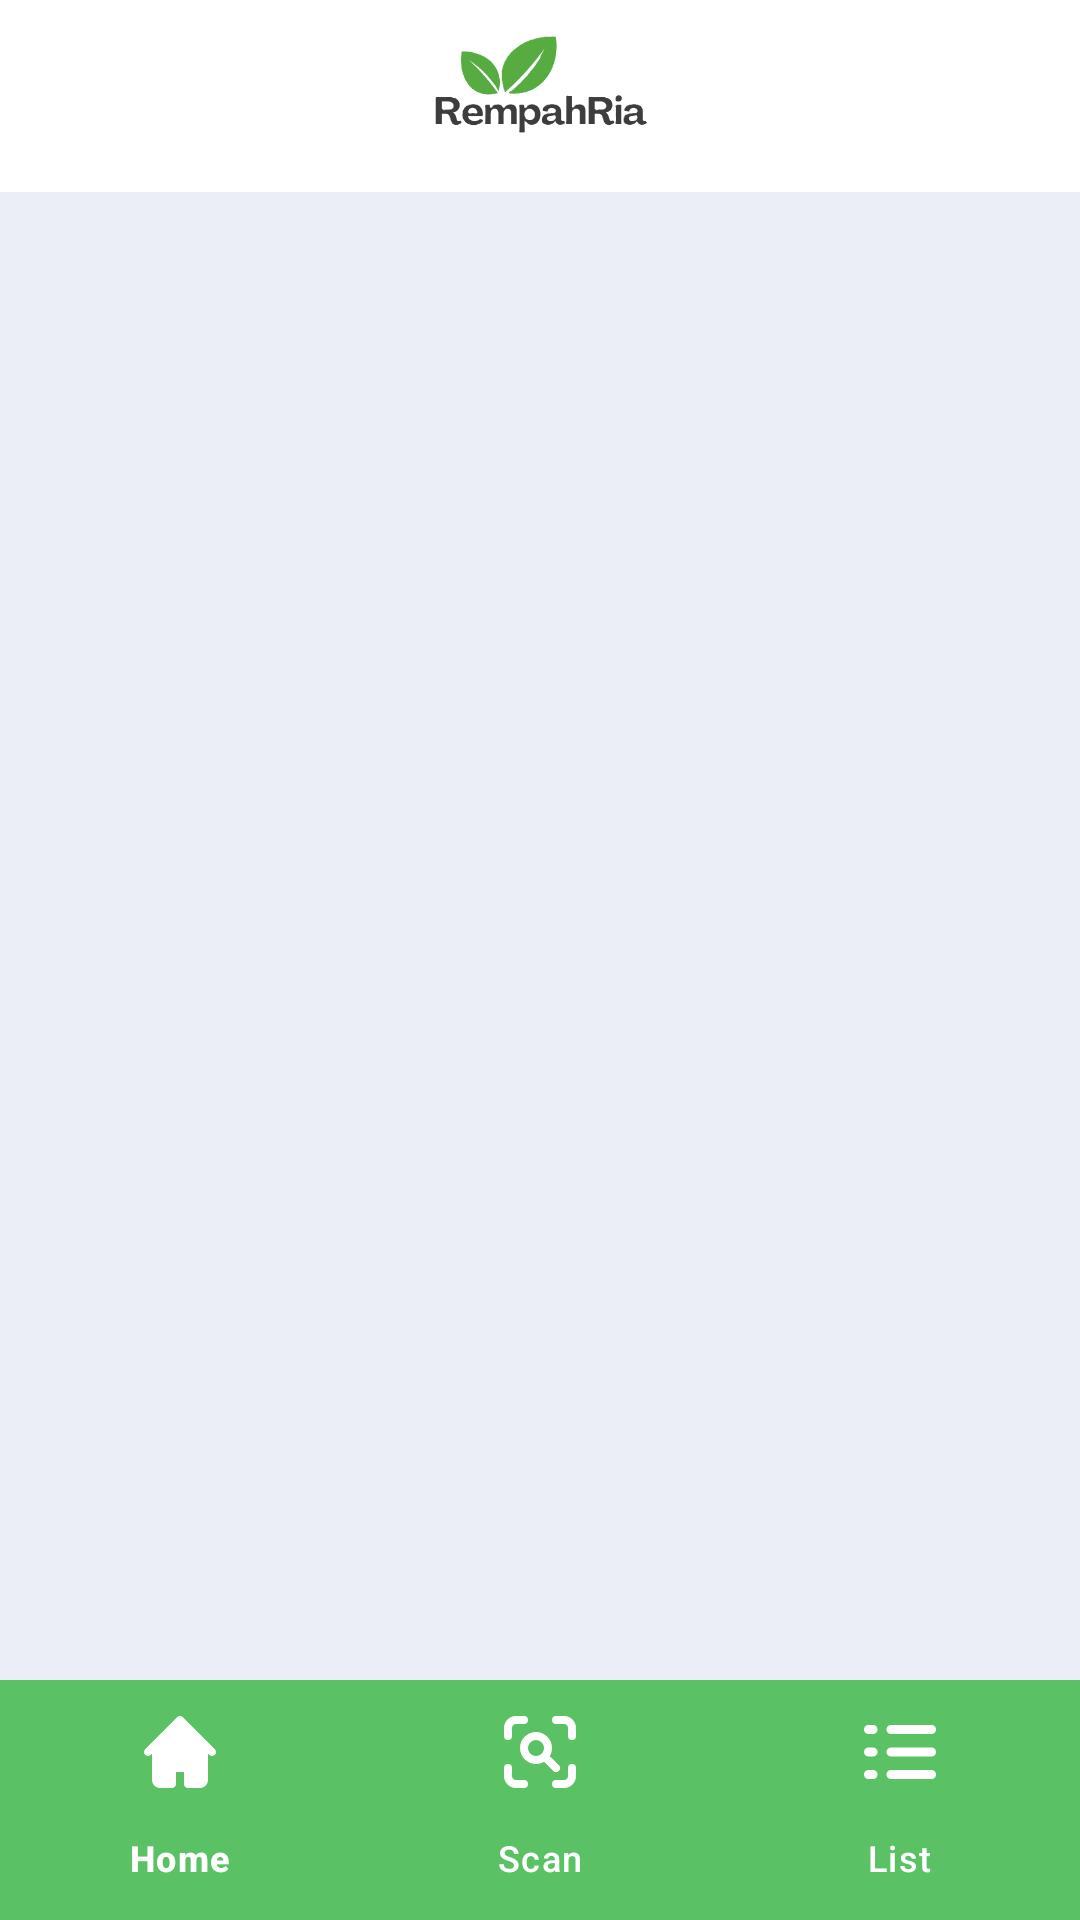

This screen was rendered from an Android layout file. Write that file and the resources it references.
<!-- AndroidManifest.xml: application theme Theme.RempahPedia -->
<!-- res/layout/activity_main.xml -->
<?xml version="1.0" encoding="utf-8"?>
<androidx.constraintlayout.widget.ConstraintLayout xmlns:android="http://schemas.android.com/apk/res/android"
    xmlns:app="http://schemas.android.com/apk/res-auto"
    xmlns:tools="http://schemas.android.com/tools"
    android:id="@+id/main"
    android:layout_width="match_parent"
    android:layout_height="match_parent"
    tools:context=".MainActivity"
    android:background="#ebeef6">

    <androidx.appcompat.widget.Toolbar
        android:id="@+id/topBar"
        android:layout_width="match_parent"
        android:layout_height="?attr/actionBarSize"
        app:layout_constraintEnd_toEndOf="parent"
        app:layout_constraintStart_toStartOf="parent"
        android:background="#ffffff"
        app:layout_constraintTop_toTopOf="parent" />

    <ImageView
        android:id="@+id/imgTopBar"
        android:layout_width="100dp"
        android:layout_height="?attr/actionBarSize"
        android:scaleType="centerCrop"
        android:src="@drawable/logo"
        app:layout_constraintEnd_toEndOf="@+id/topBar"
        app:layout_constraintStart_toStartOf="@+id/topBar"
        tools:ignore="MissingConstraints" />

    <FrameLayout
        android:id="@+id/frame_layout"
        android:layout_width="0dp"
        android:layout_height="0dp"
        android:background="#ebeef6"
        app:layout_constraintBottom_toTopOf="@+id/bottomNavigationView"
        app:layout_constraintEnd_toEndOf="parent"
        app:layout_constraintStart_toStartOf="parent"
        app:layout_constraintTop_toBottomOf="@+id/topBar" />

    <com.google.android.material.bottomnavigation.BottomNavigationView
        android:id="@+id/bottomNavigationView"
        android:layout_width="0dp"
        android:layout_height="wrap_content"
        android:background="#5ac165"
        app:itemTextColor="#ffffff"
        app:layout_constraintBottom_toBottomOf="parent"
        app:layout_constraintEnd_toEndOf="parent"
        app:layout_constraintStart_toStartOf="parent"
        app:menu="@menu/bottom_nav"
        app:itemIconTint="#ffffff"
        app:itemActiveIndicatorStyle="@style/App.Custom.Indicator" />

</androidx.constraintlayout.widget.ConstraintLayout>
<!-- resources referenced by this layout -->
<resources>
  <!-- drawable logo: png bitmap (drawable, 27257 bytes) -->
  <style name="App.Custom.Indicator" parent="Widget.Material3.NavigationRailView.ActiveIndicator">
          <item name="android:color">#51AE5B</item>
      </style>
  <style name="Theme.RempahPedia" parent="Base.Theme.RempahPedia">
          <item name="android:statusBarColor">@color/black</item>
      </style>
  <style name="Base.Theme.RempahPedia" parent="Theme.Material3.DayNight.NoActionBar">
          
          
      </style>
  <color name="black">#FF000000</color>
</resources>
